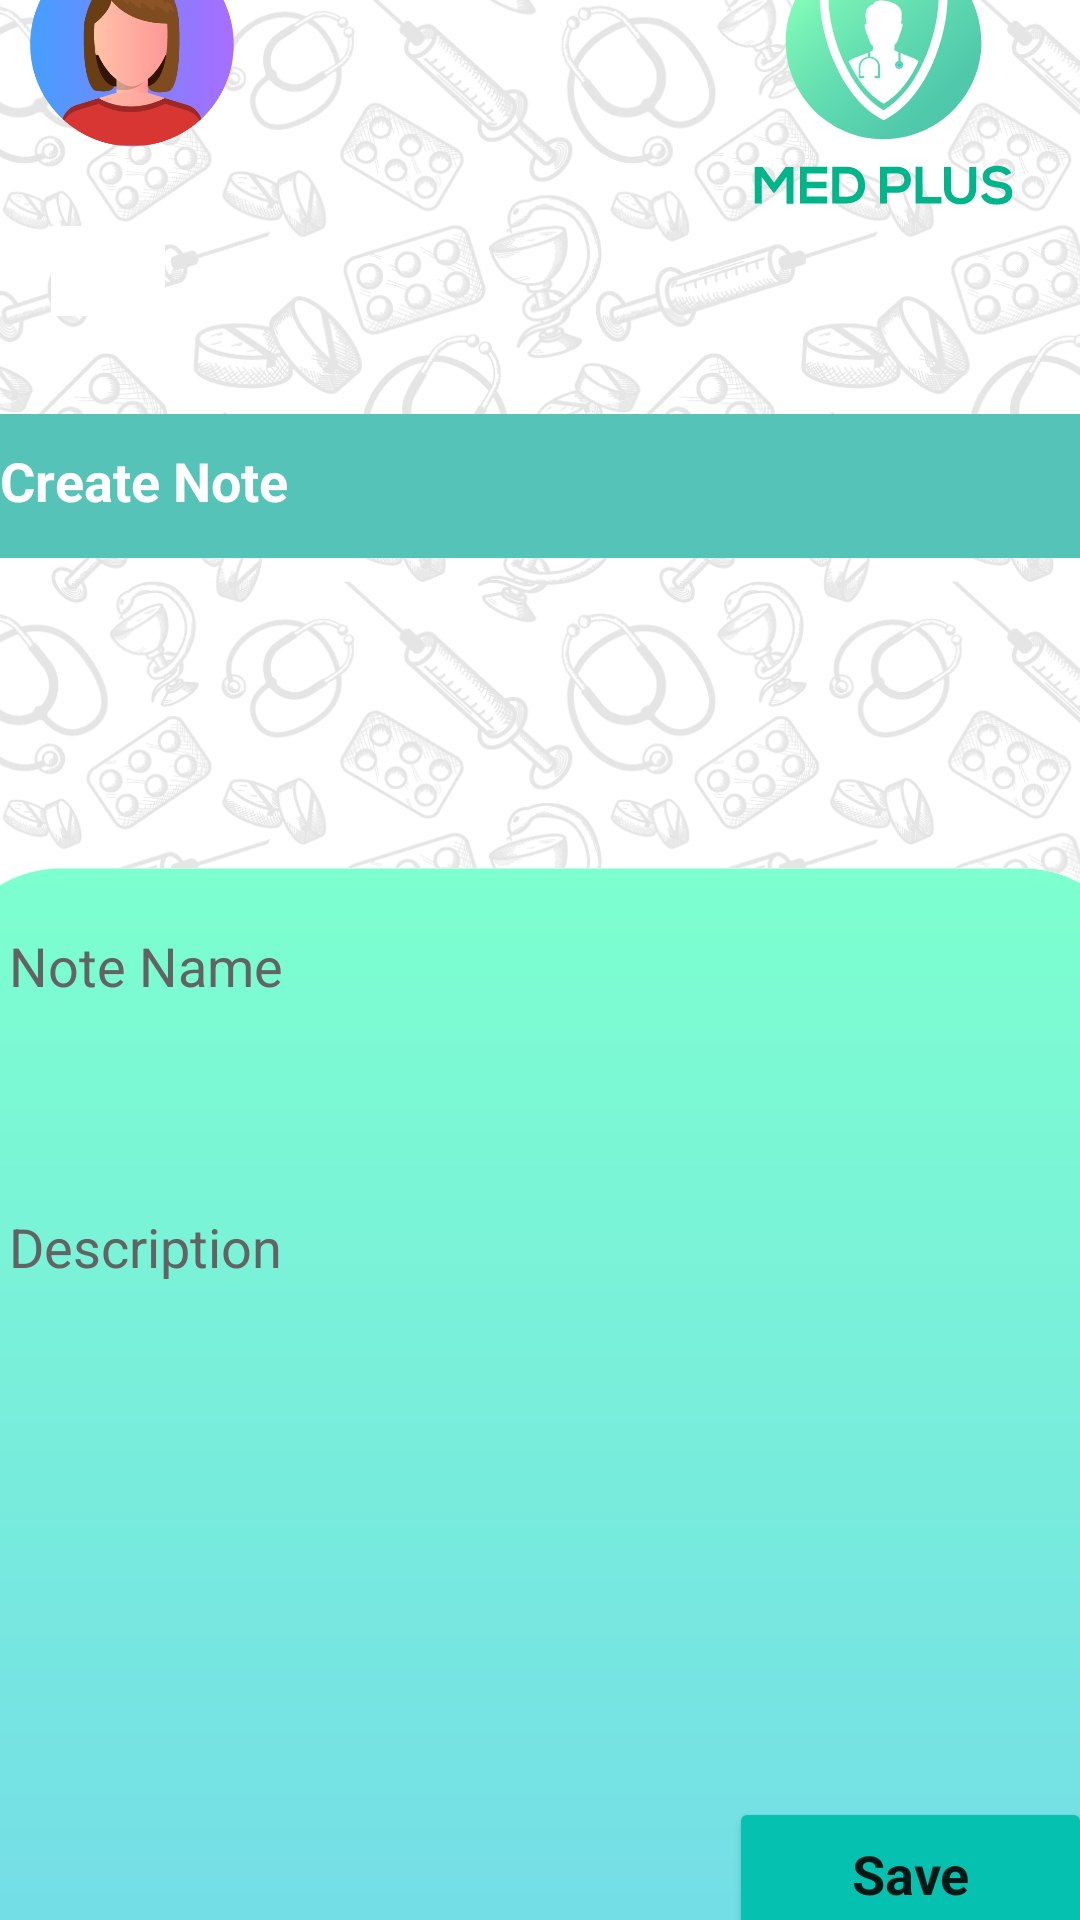

Produce the Android XML layout that renders to this screen, including the resource entries it uses.
<!-- AndroidManifest.xml: application theme Theme.DoctorApp -->
<!-- res/layout/activity_create_paient_note.xml -->
<?xml version="1.0" encoding="utf-8"?>
<androidx.constraintlayout.widget.ConstraintLayout xmlns:android="http://schemas.android.com/apk/res/android"
    xmlns:app="http://schemas.android.com/apk/res-auto"
    xmlns:tools="http://schemas.android.com/tools"
    android:layout_width="match_parent"
    android:layout_height="match_parent"
    tools:context=".CreatePaientNote">


    <androidx.constraintlayout.widget.ConstraintLayout
        android:id="@+id/frame0"
        android:layout_width="407dp"
        android:layout_height="802dp"
        android:background="#FFFFFF"
        app:layout_constraintBottom_toBottomOf="parent"
        app:layout_constraintEnd_toEndOf="parent"
        app:layout_constraintStart_toStartOf="parent"
        app:layout_constraintTop_toTopOf="parent">

        <ImageView
            android:id="@+id/imageView5"
            android:layout_width="421dp"
            android:layout_height="890dp"
            app:layout_constraintBottom_toBottomOf="parent"
            app:layout_constraintEnd_toEndOf="parent"
            app:layout_constraintStart_toStartOf="parent"
            app:layout_constraintTop_toTopOf="parent"
            app:srcCompat="@drawable/pattern_back" />

        <ImageView
            android:id="@+id/logo"
            android:layout_width="93dp"
            android:layout_height="101dp"
            android:layout_marginStart="164dp"
            android:onClick="vieHome"
            app:layout_constraintBottom_toBottomOf="parent"
            app:layout_constraintEnd_toEndOf="parent"
            app:layout_constraintHorizontal_bias="0.122"
            app:layout_constraintStart_toEndOf="@+id/btnDelete"
            app:layout_constraintTop_toTopOf="parent"
            app:layout_constraintVertical_bias="0.078"
            app:srcCompat="@drawable/pnote_logo"
            tools:ignore="VectorDrawableCompat" />

        <ImageButton
            android:id="@+id/imageButton7"
            android:layout_width="38dp"
            android:layout_height="30dp"
            android:layout_marginTop="156dp"
            android:background="#FFFFFF"
            app:layout_constraintEnd_toEndOf="parent"
            app:layout_constraintHorizontal_bias="0.108"
            app:layout_constraintStart_toStartOf="parent"
            app:layout_constraintTop_toTopOf="parent"
            app:srcCompat="@drawable/pnote_ic_menu"
            tools:ignore="VectorDrawableCompat" />

        <ImageView
            android:id="@+id/btnDelete"
            android:layout_width="68dp"
            android:layout_height="77dp"
            android:layout_marginTop="16dp"
            android:onClick="profile"
            app:layout_constraintBottom_toTopOf="@+id/imageButton7"
            app:layout_constraintEnd_toEndOf="parent"
            app:layout_constraintHorizontal_bias="0.097"
            app:layout_constraintStart_toStartOf="parent"
            app:layout_constraintTop_toTopOf="parent"
            app:layout_constraintVertical_bias="0.65"
            app:srcCompat="@drawable/patient" />

        <TextView
            android:id="@+id/txtView4"
            android:layout_width="396dp"
            android:layout_height="48dp"
            android:layout_marginTop="16dp"
            android:background="#56C3B9"
            android:freezesText="false"
            android:paddingLeft="20dp"
            android:paddingTop="10dp"
            android:text="@string/btnCreate"
            android:textAlignment="viewStart"
            android:textColor="#FFFFFF"
            android:textSize="18sp"
            android:textStyle="bold"
            app:layout_constraintBottom_toBottomOf="parent"
            app:layout_constraintEnd_toEndOf="parent"
            app:layout_constraintHorizontal_bias="0.259"
            app:layout_constraintStart_toStartOf="parent"
            app:layout_constraintTop_toBottomOf="@+id/imageButton7"
            app:layout_constraintVertical_bias="0.03" />

        <ImageView
            android:id="@+id/imageView6"
            android:layout_width="match_parent"
            android:layout_height="432dp"
            android:layout_marginTop="32dp"
            app:layout_constraintBottom_toBottomOf="parent"
            app:layout_constraintEnd_toEndOf="parent"
            app:layout_constraintHorizontal_bias="0.307"
            app:layout_constraintStart_toStartOf="parent"
            app:layout_constraintTop_toBottomOf="@+id/txtView5"
            app:layout_constraintVertical_bias="1.0"
            app:srcCompat="@drawable/bottom_pattern" />

        <LinearLayout
            android:layout_width="365dp"
            android:layout_height="293dp"
            android:orientation="vertical"
            app:layout_constraintBottom_toBottomOf="parent"
            app:layout_constraintEnd_toEndOf="parent"
            app:layout_constraintStart_toStartOf="parent"
            app:layout_constraintTop_toBottomOf="@+id/txtView4"
            app:layout_constraintVertical_bias="0.469">

            <TextView
                android:id="@+id/textView7"
                android:layout_width="match_parent"
                android:layout_height="wrap_content"
                android:layout_marginLeft="5dp"
                android:layout_marginTop="10dp"
                android:layout_marginBottom="15dp"
                android:text="Note Name "
                android:textSize="18dp"
                android:textColor="#636363" />

            <EditText
                android:id="@+id/etName"
                android:layout_width="match_parent"
                android:layout_height="wrap_content"
                android:background="@drawable/pnote_textbox"
                android:paddingTop="5dp"
                android:paddingLeft="10dp"
                android:paddingRight="10dp"
                android:ems="10"
                android:inputType="textPersonName"
                android:textColor="#404040" />

            <TextView
                android:id="@+id/textView8"
                android:layout_width="match_parent"
                android:layout_height="wrap_content"
                android:layout_marginLeft="5dp"
                android:layout_marginTop="25dp"
                android:layout_marginBottom="15dp"
                android:textSize="18dp"
                android:text="Description"
                android:textColor="#636363" />

            <EditText
                android:id="@+id/etNote"
                android:layout_width="match_parent"
                android:layout_height="121dp"
                android:background="@drawable/pnote_textbox"
                android:paddingTop="8dp"
                android:paddingLeft="10dp"
                android:paddingRight="10dp"
                android:ems="10"
                android:gravity="start|top"
                android:inputType="textMultiLine" />
        </LinearLayout>

        <Button
            android:id="@+id/btnAddData"
            android:layout_width="121dp"
            android:layout_height="51dp"
            android:fontFamily="sans-serif"
            android:text="@string/btnsave"
            android:textAlignment="center"
            android:textAllCaps="false"
            android:textColorHighlight="#FFFFFF"
            android:textSize="18sp"
            android:textStyle="bold"
            android:typeface="normal"
            app:backgroundTint="#05C1B0"
            app:cornerRadius="20dp"
            app:icon="@drawable/pnote_ic_save1"
            app:layout_constraintBottom_toBottomOf="@+id/imageView6"
            app:layout_constraintEnd_toEndOf="@+id/imageView6"
            app:layout_constraintHorizontal_bias="0.93"
            app:layout_constraintStart_toStartOf="@+id/imageView6"
            app:layout_constraintTop_toTopOf="@+id/imageView6"
            app:layout_constraintVertical_bias="0.813" />

    </androidx.constraintlayout.widget.ConstraintLayout>


</androidx.constraintlayout.widget.ConstraintLayout>
<!-- resources referenced by this layout -->
<resources>
  <!-- drawable bottom_pattern: png bitmap (drawable, 13699 bytes) -->
  <!-- drawable patient: png bitmap (drawable, 20957 bytes) -->
  <!-- drawable pattern_back: png bitmap (drawable-v24, 762551 bytes) -->
  <!-- drawable pnote_logo: vector/xml drawable (drawable, 9788 chars, omitted) -->
  <string name="btnCreate">Create Note</string>
  <string name="btnsave">Save</string>
  <style name="Theme.DoctorApp" parent="Theme.MaterialComponents.DayNight.NoActionBar">
          
          <item name="colorPrimary">@color/purple_500</item>
          <item name="colorPrimaryVariant">@color/purple_700</item>
          <item name="colorOnPrimary">@color/white</item>
          
          <item name="colorSecondary">@color/teal_200</item>
          <item name="colorSecondaryVariant">@color/teal_700</item>
          <item name="colorOnSecondary">@color/black</item>
          
          <item name="android:statusBarColor" tools:targetApi="l">?attr/colorPrimaryVariant</item>
          
      </style>
  <color name="purple_500">#FF6200EE</color>
  <color name="purple_700">#FF3700B3</color>
  <color name="white">#FFFFFFFF</color>
  <color name="teal_200">#FF03DAC5</color>
  <color name="teal_700">#FF018786</color>
  <color name="black">#FF000000</color>
</resources>
